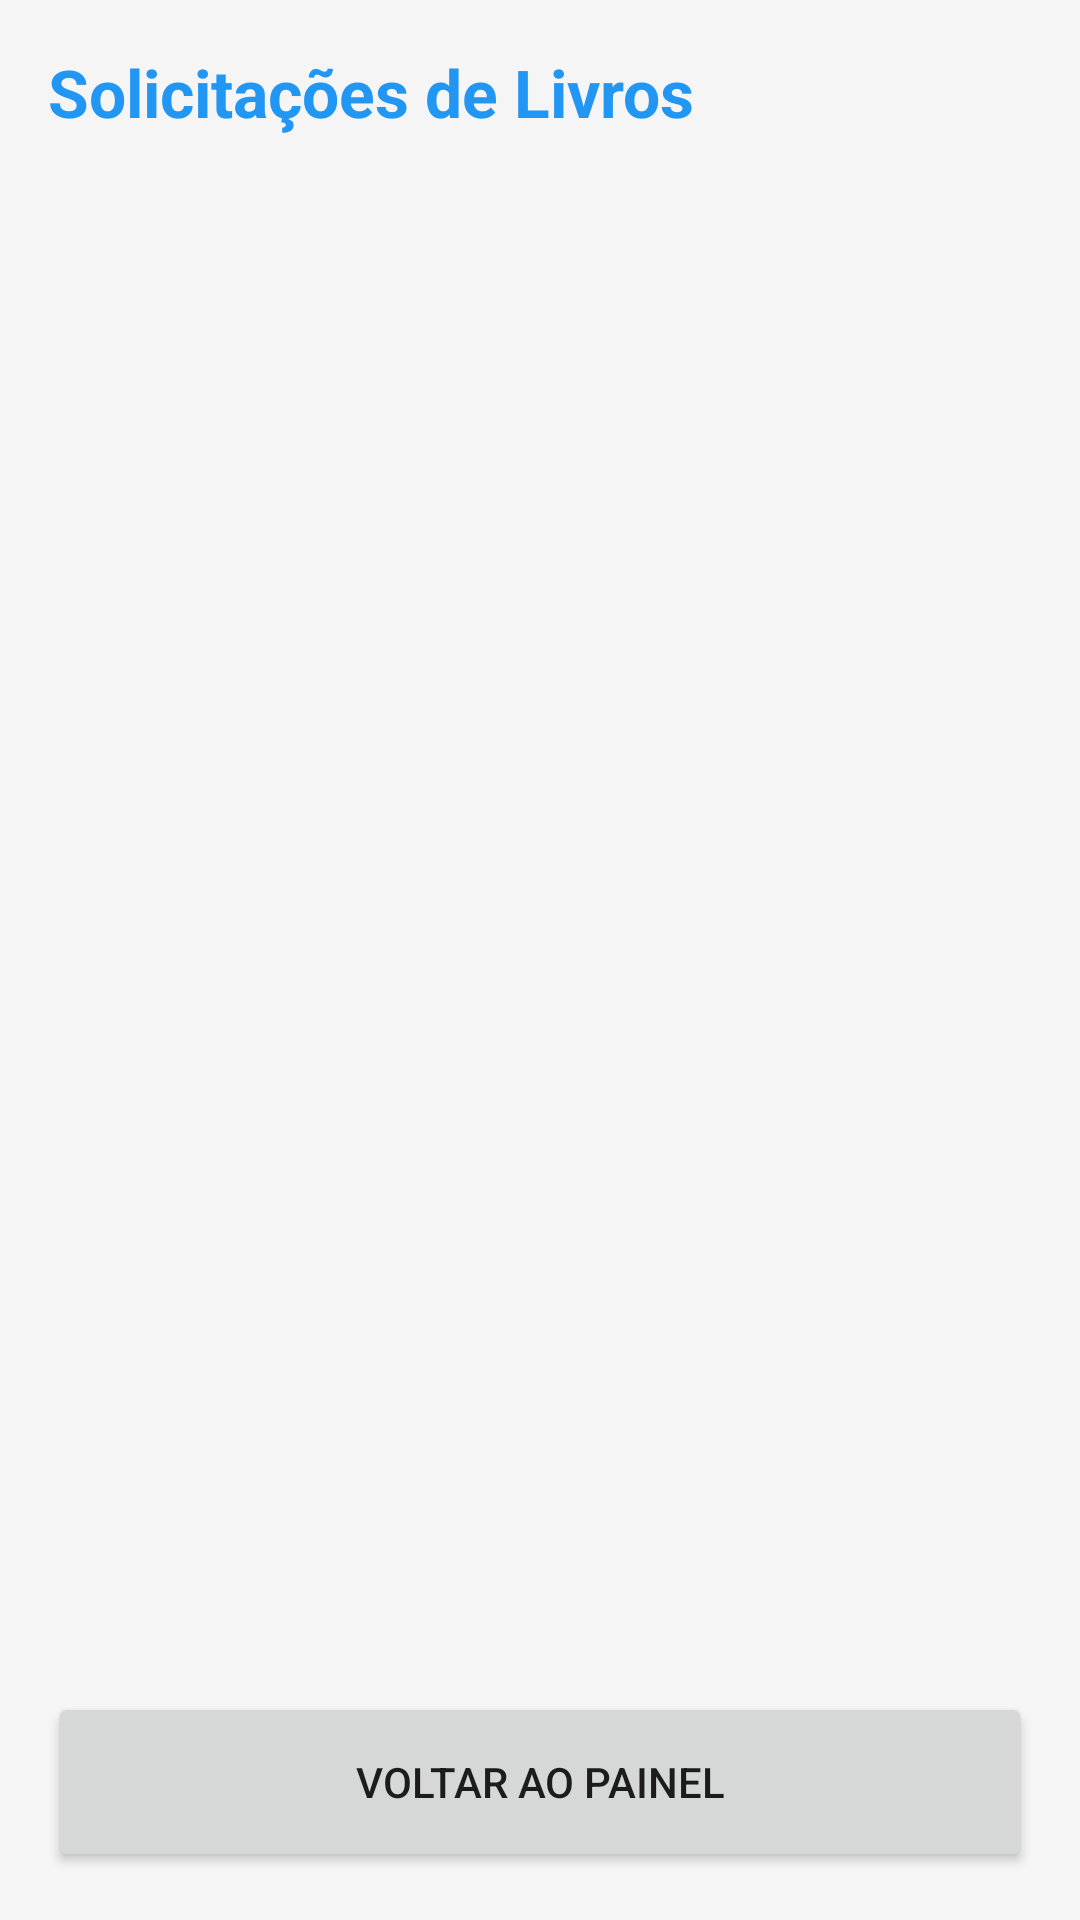

Reconstruct the res/layout file that produces this screen, plus the resources it refers to.
<!-- AndroidManifest.xml: application theme Theme.TrabalhoFINAL -->
<!-- res/layout/activity_admin_requests.xml -->
<?xml version="1.0" encoding="utf-8"?>
<LinearLayout xmlns:android="http://schemas.android.com/apk/res/android"
    xmlns:app="http://schemas.android.com/apk/res-auto"
    android:layout_width="match_parent"
    android:layout_height="match_parent"
    android:orientation="vertical"
    android:background="@color/background">

    <TextView
        android:layout_width="wrap_content"
        android:layout_height="wrap_content"
        android:text="Solicitações de Livros"
        android:textSize="22sp"
        android:textStyle="bold"
        android:padding="16dp"
        android:textColor="@color/primary"/>

    <androidx.recyclerview.widget.RecyclerView
        android:id="@+id/rvRequests"
        android:layout_width="match_parent"
        android:layout_height="0dp"
        android:layout_weight="1" />

    <Button
        android:id="@+id/btnBack"
        android:layout_width="match_parent"
        android:layout_height="60dp"
        android:text="Voltar ao Painel"
        android:layout_margin="16dp"
        app:cornerRadius="8dp"/>

</LinearLayout>
<!-- resources referenced by this layout -->
<resources>
  <color name="background">#F5F5F5</color>
  <color name="primary">#2196F3</color>
  <style name="Theme.TrabalhoFINAL" parent="Base.Theme.TrabalhoFINAL" />
  <style name="Base.Theme.TrabalhoFINAL" parent="Theme.MaterialComponents.Light.NoActionBar">
          
          <item name="colorPrimary">@color/primary</item>
          <item name="colorPrimaryVariant">@color/primary_dark</item>
          <item name="colorOnPrimary">@color/white</item>
          
          <item name="colorSecondary">@color/accent</item>
          <item name="colorSecondaryVariant">@color/accent</item>
          <item name="colorOnSecondary">@color/white</item>
          
          <item name="android:statusBarColor">?attr/colorPrimaryVariant</item>
          <item name="android:windowBackground">@color/background</item>
      </style>
  <color name="primary_dark">#1976D2</color>
  <color name="white">#FFFFFF</color>
  <color name="accent">#FF4081</color>
</resources>
